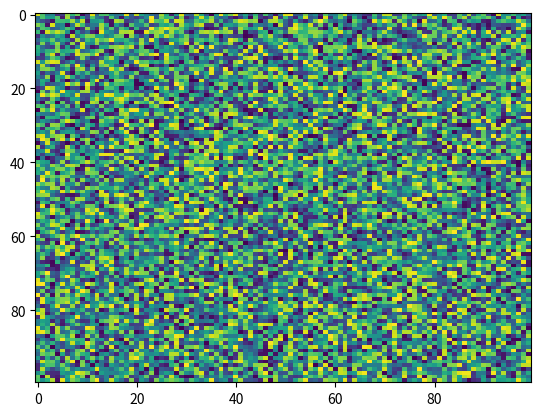

The script that saved this image:
import matplotlib.pyplot as plt
import numpy as np
X = np.random.rand(100, 100)
plt.imshow(X, url=None, cmap='viridis', norm=None, interpolation='nearest', aspect='auto', interpolation_stage=None)
